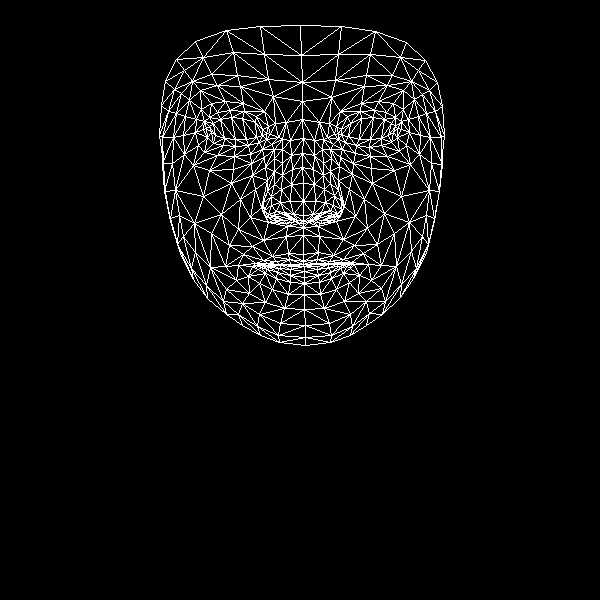

The data file committed next to this chart (first rows):
, x, y
0, 303, 254
1, 303, 215
2, 303, 227
3, 292, 169
4, 303, 201
5, 303, 183
6, 303, 138
7, 211, 132
8, 302, 101
9, 302, 82
10, 300, 25
11, 303, 261
12, 303, 264
13, 303, 266
14, 304, 266
15, 304, 271
16, 304, 277
17, 304, 283
18, 304, 294
19, 303, 221
20, 292, 219
21, 165, 81
22, 248, 145
23, 235, 146
24, 223, 145
25, 207, 137
26, 259, 142
27, 230, 110
28, 244, 111
29, 217, 112
30, 209, 117
31, 198, 145
32, 259, 314
33, 206, 128
34, 162, 137
35, 183, 135
36, 240, 199
37, 288, 253
38, 290, 264
39, 272, 256
40, 263, 260
41, 279, 264
42, 271, 266
43, 248, 276
44, 293, 214
45, 290, 201
46, 189, 100
47, 265, 167
48, 264, 210
49, 263, 202
50, 203, 196
51, 291, 184
52, 217, 85
53, 200, 90
54, 176, 59
55, 273, 96
56, 256, 116
57, 238, 265
58, 180, 253
59, 273, 216
... 408 more rows
